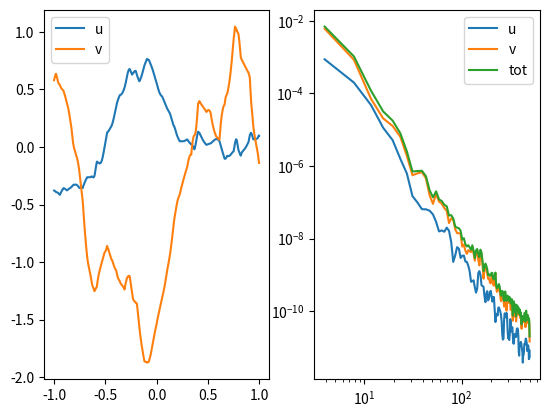

Generate this figure with matplotlib:

# coding: utf-8

# In[1]:


get_ipython().run_line_magic('matplotlib', 'notebook')
import numpy as np
import matplotlib.pyplot as plt
from matplotlib.mlab import psd


# ## define parameters

# In[27]:


length = 10. #nondimensional length of window
height = 1. #window height
N = 100 #number of vortices
gammas = 1. #vortex strength RMS (normal distribution)
rscale = 0.1 #vortex size scale (rayleigh distribution parameter)
t0 = -1.#start time for observation of convection
t1 = 1.#end time
ts = 0.001 # time step
v0 = 5 #convection speed


# ## set random distribution for vortex location, size and strength
# origin at window center

# In[28]:


vortx = np.random.uniform(low=-length/2,high=length/2,size=N)
vorty = np.random.uniform(low=-height/2,high=height/2,size=N)
vortX = np.vstack((vortx,vorty))
gamma = np.random.normal(scale=gammas,size=N)
rho = np.random.rayleigh(scale=rscale,size=N)


# ## set relative locations for observation
# vortex window moves to the right
# t=0 means observation in the center of the window

# In[29]:


t = np.arange(t0,t1,ts)
obsx = -v0*t
obsy = np.zeros_like(obsx)
obsX = np.vstack((obsx,obsy))


# vortex induced velocity is the minimum of $u_\theta = \frac{\Gamma}{2 \pi r}$ and $u_\theta = \frac{\Gamma r}{2\pi r_0^2}$

# In[34]:


dist = obsX[:,:,np.newaxis]-vortX[:,np.newaxis,:] # dim 2 x timesteps x N
r = np.sqrt((dist*dist).sum(0)) # dim timesteps x N
utheta = (0.5/np.pi)*gamma*np.minimum(1/r,r/rho) # dim timesteps x N
# comment out one of the two following lines to get alternative vortex models:
# utheta = (0.5/np.pi)*gamma/r 
# utheta = gamma*rho**(1.5)*np.exp(-9*rho*rho*r*r)
# into cartesian coords
uind = utheta * dist[::-1] # dim 2 x timesteps x N
uind[0] *= -1 # change sign for ux (to get correct rotation)
# sum over vortices
utot = uind.sum(2) # dim 2 x timesteps


# ## plot time histories and psd for induced velocity

# In[35]:


plt.figure(2)
plt.subplot(1,2,1)
plt.plot(t,utot[0],label='u')
plt.plot(t,utot[1],label='v')
plt.legend()
plt.subplot(1,2,2)
(valu,freq) = psd(utot[0],Fs=1/ts,detrend='mean')
(valv,freq) = psd(utot[1],Fs=1/ts,detrend='mean')
plt.loglog(freq[1:],valu[1:],label='u')
plt.loglog(freq[1:],valv[1:],label='v')
plt.loglog(freq[1:],valu[1:]+valv[1:],label='tot')
plt.legend()

